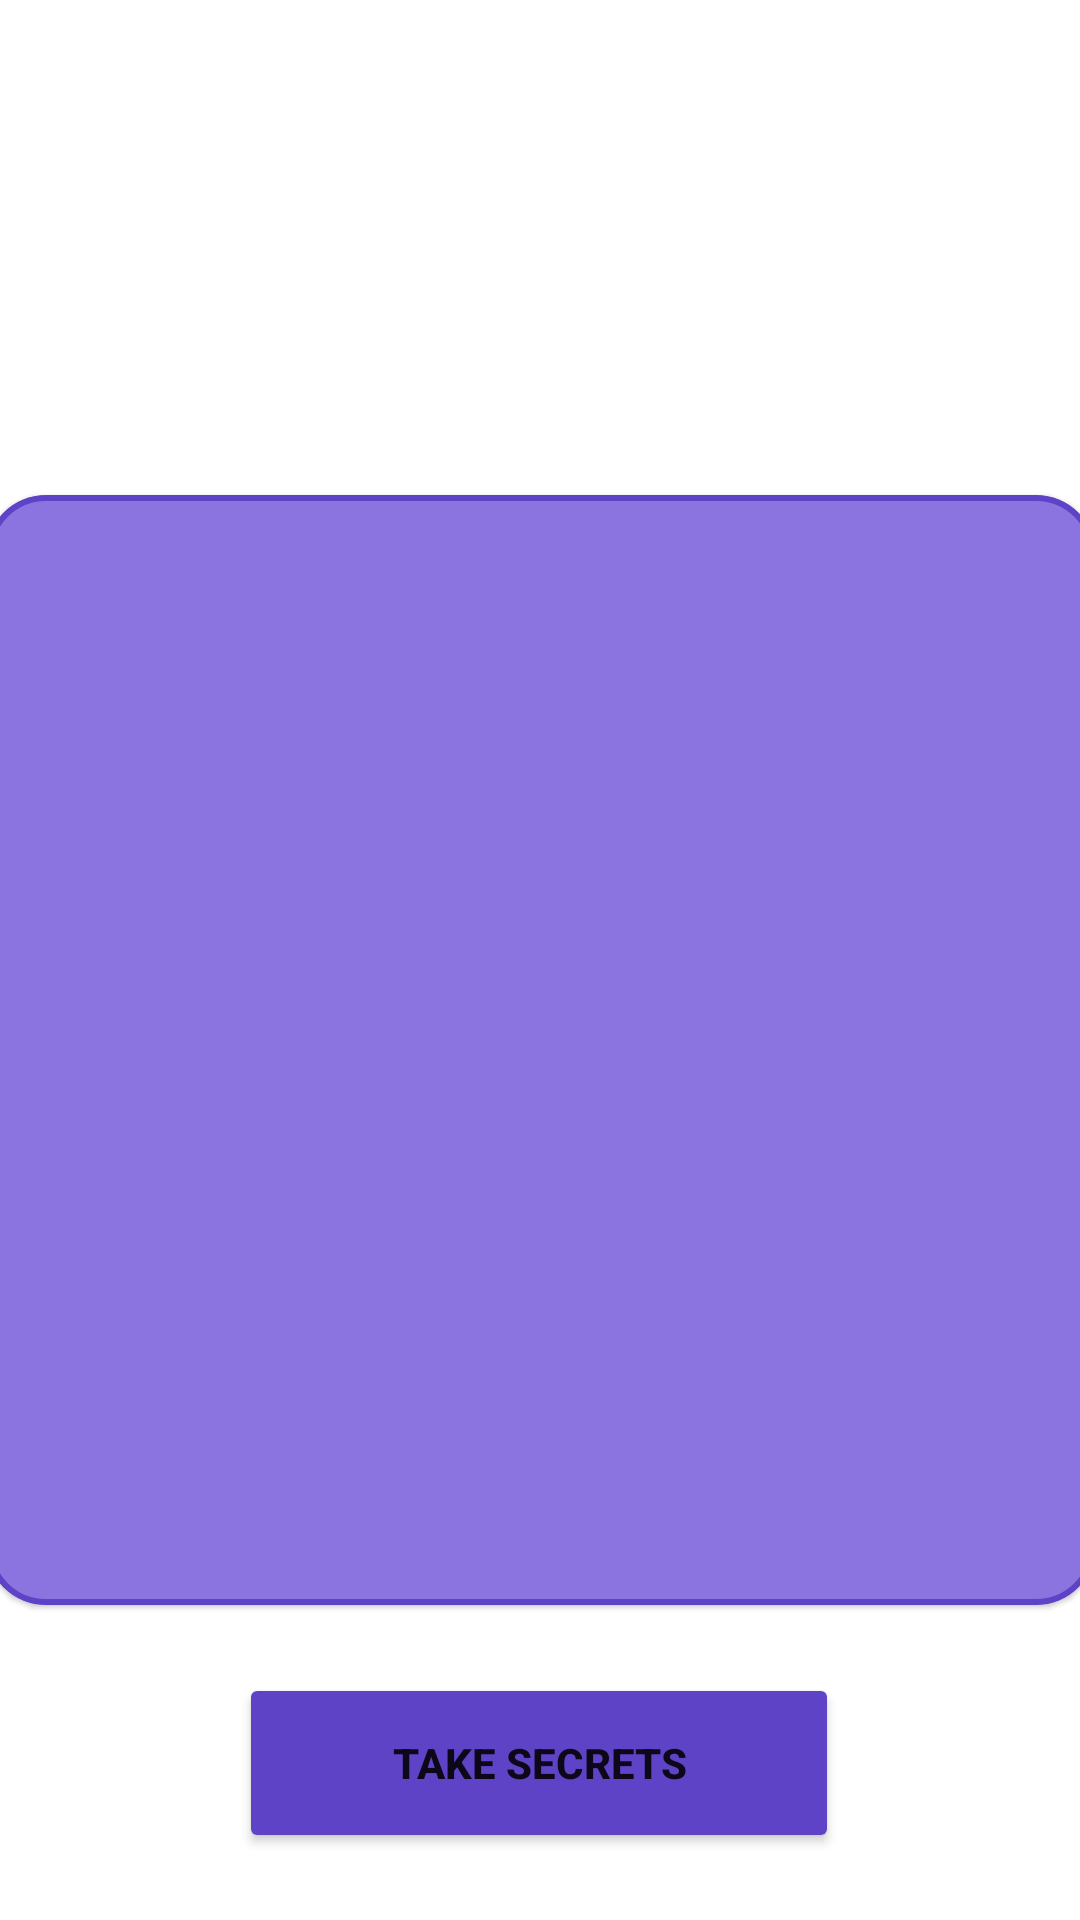

Here is an Android app screen rendered from its layout file. Give the layout XML and the strings, colors and styles it references.
<!-- AndroidManifest.xml: application theme Theme.SakuraFortune -->
<!-- res/layout/activity_niduidsjfeu.xml -->
<?xml version="1.0" encoding="utf-8"?>
<androidx.constraintlayout.widget.ConstraintLayout xmlns:android="http://schemas.android.com/apk/res/android"
    xmlns:app="http://schemas.android.com/apk/res-auto"
    xmlns:tools="http://schemas.android.com/tools"
    android:layout_width="match_parent"
    android:background="@drawable/bg_skura"
    android:layout_height="match_parent">
    <TextView
        android:id="@+id/imageView"
        android:layout_width="wrap_content"
        android:layout_height="wrap_content"
        android:textSize="19sp"
        android:textColor="@color/white"
        android:textStyle="bold"
        android:text="Move sakura artifacts and open secret"
        android:layout_marginTop="30dp"
        app:layout_constraintEnd_toEndOf="parent"
        app:layout_constraintStart_toStartOf="parent"
        app:layout_constraintTop_toTopOf="parent"
        />

    <com.google.android.material.card.MaterialCardView
        android:id="@+id/cardView"
        android:layout_width="370dp"
        android:layout_height="370dp"
        android:padding="3dp"
        app:cardCornerRadius="20dp"
        app:layout_constraintBottom_toBottomOf="parent"
        app:layout_constraintEnd_toEndOf="parent"
        app:layout_constraintStart_toStartOf="parent"
        app:layout_constraintTop_toBottomOf="@+id/imageView"
        app:layout_constraintVertical_bias="0.51"
        app:strokeColor="@color/sakr_stripe"
        app:strokeWidth="2dp">


        <androidx.constraintlayout.widget.ConstraintLayout
            android:layout_width="match_parent"
            android:layout_height="match_parent"
            android:background="@color/bg_card_sak">

            <androidx.recyclerview.widget.RecyclerView
                android:id="@+id/pasdosadlsadlsd"
                android:layout_width="0dp"
                android:layout_height="0dp"
                app:layout_constraintBottom_toBottomOf="parent"
                app:layout_constraintEnd_toEndOf="parent"
                app:layout_constraintStart_toStartOf="parent"
                app:layout_constraintTop_toTopOf="parent"
                tools:listitem="@layout/itm_ysusidw" />
        </androidx.constraintlayout.widget.ConstraintLayout>
    </com.google.android.material.card.MaterialCardView>

    <Button
        android:id="@+id/b_ready"
        android:layout_width="200dp"
        android:layout_height="60dp"
        android:backgroundTint="@color/sakr_stripe"
        android:text="Take secrets"
        android:textStyle="bold"
        app:layout_constraintBottom_toBottomOf="parent"
        app:layout_constraintEnd_toEndOf="parent"
        app:layout_constraintHorizontal_bias="0.497"
        app:layout_constraintStart_toStartOf="parent"
        app:layout_constraintTop_toBottomOf="@+id/cardView" />

    <TextView
        android:id="@+id/ewodwqpdlsasdkka"
        android:layout_width="wrap_content"
        android:layout_height="wrap_content"
        android:layout_marginTop="50dp"
        android:text="10"
        android:textColor="@color/white"
        android:textSize="30sp"
        android:textStyle="bold"
        app:layout_constraintEnd_toEndOf="parent"
        app:layout_constraintHorizontal_bias="0.65"
        app:layout_constraintStart_toStartOf="parent"
        app:layout_constraintTop_toBottomOf="@+id/imageView" />

    <ImageView
        android:id="@+id/imageView2"
        android:layout_width="80dp"
        android:layout_height="80dp"
        app:layout_constraintBottom_toBottomOf="@+id/ewodwqpdlsasdkka"
        app:layout_constraintEnd_toStartOf="@+id/ewodwqpdlsasdkka"
        app:layout_constraintHorizontal_bias="0.83"
        app:layout_constraintStart_toStartOf="parent"
        app:layout_constraintTop_toTopOf="@+id/ewodwqpdlsasdkka"
        app:srcCompat="@drawable/tmr_sak" />

</androidx.constraintlayout.widget.ConstraintLayout>
<!-- res/layout/itm_ysusidw.xml (included above) -->
<?xml version="1.0" encoding="utf-8"?>
<androidx.constraintlayout.widget.ConstraintLayout xmlns:android="http://schemas.android.com/apk/res/android"
    android:layout_width="match_parent"
    android:layout_height="wrap_content"
    xmlns:tools="http://schemas.android.com/tools"
    android:padding="8dp"
    xmlns:app="http://schemas.android.com/apk/res-auto">

    <androidx.constraintlayout.widget.ConstraintLayout
        android:layout_width="match_parent"
        android:layout_height="match_parent">

        <ImageView
            android:id="@+id/ywydyqwd"
            android:layout_width="100dp"
            android:scaleType="centerInside"
            android:layout_height="100dp"
            app:layout_constraintBottom_toBottomOf="parent"
            app:layout_constraintEnd_toEndOf="parent"
            app:layout_constraintStart_toStartOf="parent"
            app:layout_constraintTop_toTopOf="parent"
            tools:srcCompat="@tools:sample/avatars" />

        <ProgressBar
            android:id="@+id/oodwiqdiqw"
            style="?android:attr/progressBarStyle"
            android:layout_width="wrap_content"
            android:layout_height="wrap_content"
            app:layout_constraintBottom_toBottomOf="parent"
            app:layout_constraintEnd_toEndOf="parent"
            app:layout_constraintStart_toStartOf="parent"
            app:layout_constraintTop_toTopOf="@+id/ywydyqwd" />
    </androidx.constraintlayout.widget.ConstraintLayout>

</androidx.constraintlayout.widget.ConstraintLayout>
<!-- resources referenced by this layout -->
<resources>
  <color name="bg_card_sak">#8B74DF</color>
  <color name="sakr_stripe">#5F43C6</color>
  <color name="white">#FFFFFFFF</color>
  <style name="Theme.SakuraFortune" parent="Theme.MaterialComponents.DayNight.DarkActionBar">
          
          <item name="colorPrimary">@color/purple_500</item>
          <item name="colorPrimaryVariant">@color/purple_700</item>
          <item name="colorOnPrimary">@color/white</item>
          
          <item name="colorSecondary">@color/bg_card_sak</item>
          <item name="android:windowFullscreen">true</item>
          <item name="windowActionBar">false</item>
          <item name="windowNoTitle">true</item>
          <item name="android:windowDisablePreview">true</item>
          <item name="colorSecondaryVariant">@color/teal_700</item>
          <item name="colorOnSecondary">@color/black</item>
          
          <item name="android:statusBarColor">?attr/colorPrimaryVariant</item>
          
      </style>
  <color name="purple_500">#FF6200EE</color>
  <color name="purple_700">#FF3700B3</color>
  <color name="teal_700">#FF018786</color>
  <color name="black">#FF000000</color>
</resources>
